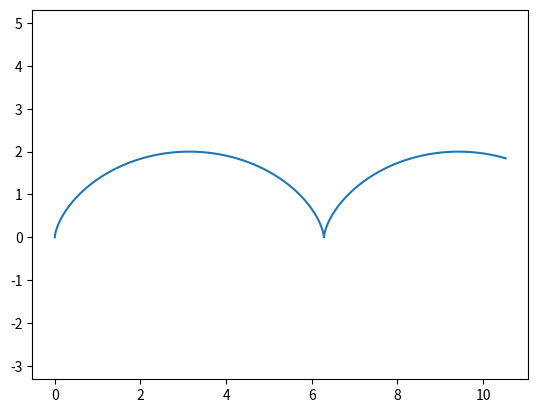

Generate this figure with matplotlib:
import numpy as np
import matplotlib.pyplot as plt
R=1
t = np.arange (0, 10, 0.01)
x = R*t - R*np.sin(t)
y = R - R*np.cos(t)
plt.axis('equal')
plt.plot(x, y)
plt.savefig('fig_1.png')